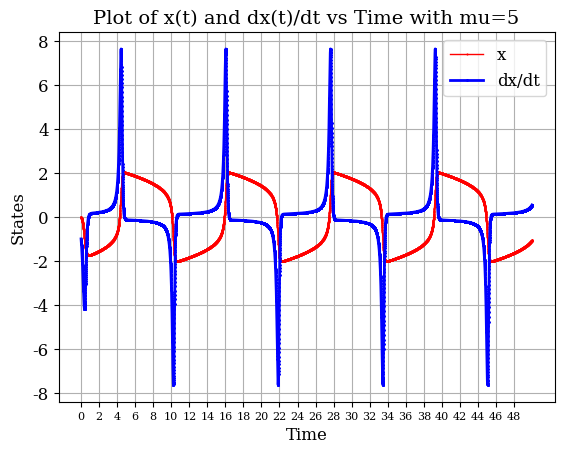
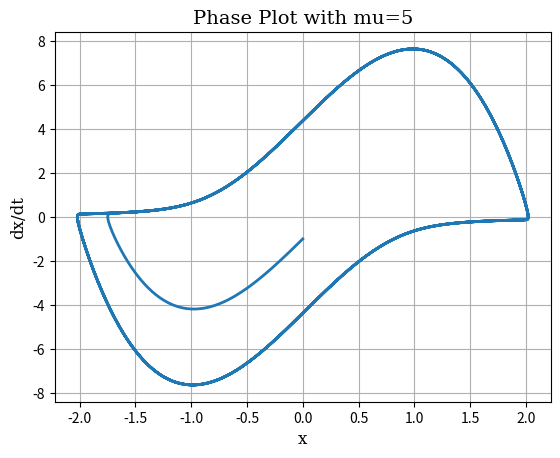

Here is the Python script that generated these plots, in order:
import matplotlib.pyplot as plt
from scipy.integrate import odeint
import numpy as np

def function(Y,t):

    '''
    This function returns the differential equations using two states
    the state x(t) and its derivative
    '''
    x1=Y[1]
    x2=mu*(1-(Y[0]**2))*Y[1]-Y[0]
    f=[x1,x2]
    return f
    
def state_plot(sol,t):

    '''
    This function creates the plot of the two states-x(t) and dx(t)/dt vs time. 
    Different options for customizing the plot features are also provided in this 
    function.
    '''
    fig=plt.figure(1)
    plt.clf()
    line1, = plt.plot(t, sol[:,0], '.-', label='x', linewidth=1,
                      markersize=1, markeredgewidth=1,color='r')
    line2, = plt.plot(t, sol[:,1], 'D-', label='dx/dt', linewidth=2,
                      markersize=1, markeredgewidth=1,color='b')
    plt.grid()
    plt.title("Plot of x(t) and dx(t)/dt vs Time with mu="+str(mu),fontname='serif',fontsize=14)
    plt.xlabel("Time",fontname='serif',fontsize=12)
    plt.xticks(range(0, 50)[::2], family='serif', fontsize=8)
    plt.ylabel("States",fontname='serif',fontsize=12)
    plt.yticks(family='serif', fontsize=12)
    plt.legend(prop={'family': 'serif', 'size': 12})
    plt.savefig('Plot_of_states.png')
    
def phase_plot(sol):

    '''
    This function creates the phase plot of the oscillator for a particular
    value of mu
    '''
    fig=plt.figure(2)
    plt.clf() 
    plt.grid()
    plt.plot(sol[:,0], sol[:,1], linewidth=2, label='Phase Plot')
    plt.title('Phase Plot with mu='+str(mu), fontname='serif', fontsize=14)
    plt.xlabel('x', fontname='serif', fontsize=12)
    plt.ylabel('dx/dt', fontname='serif', fontsize=12)
    plt.savefig('Phase_plot.png')  


def main():

    '''
    solves the differential equation and creates the two required plots
    '''
    global sol
    t=np.linspace(0,50,10000)
    sol=odeint(function,Y,t)
    state_plot(sol,t)
    phase_plot(sol)
    
       
global mu
global sol
Y=[0,-1]
mu=5
main()


